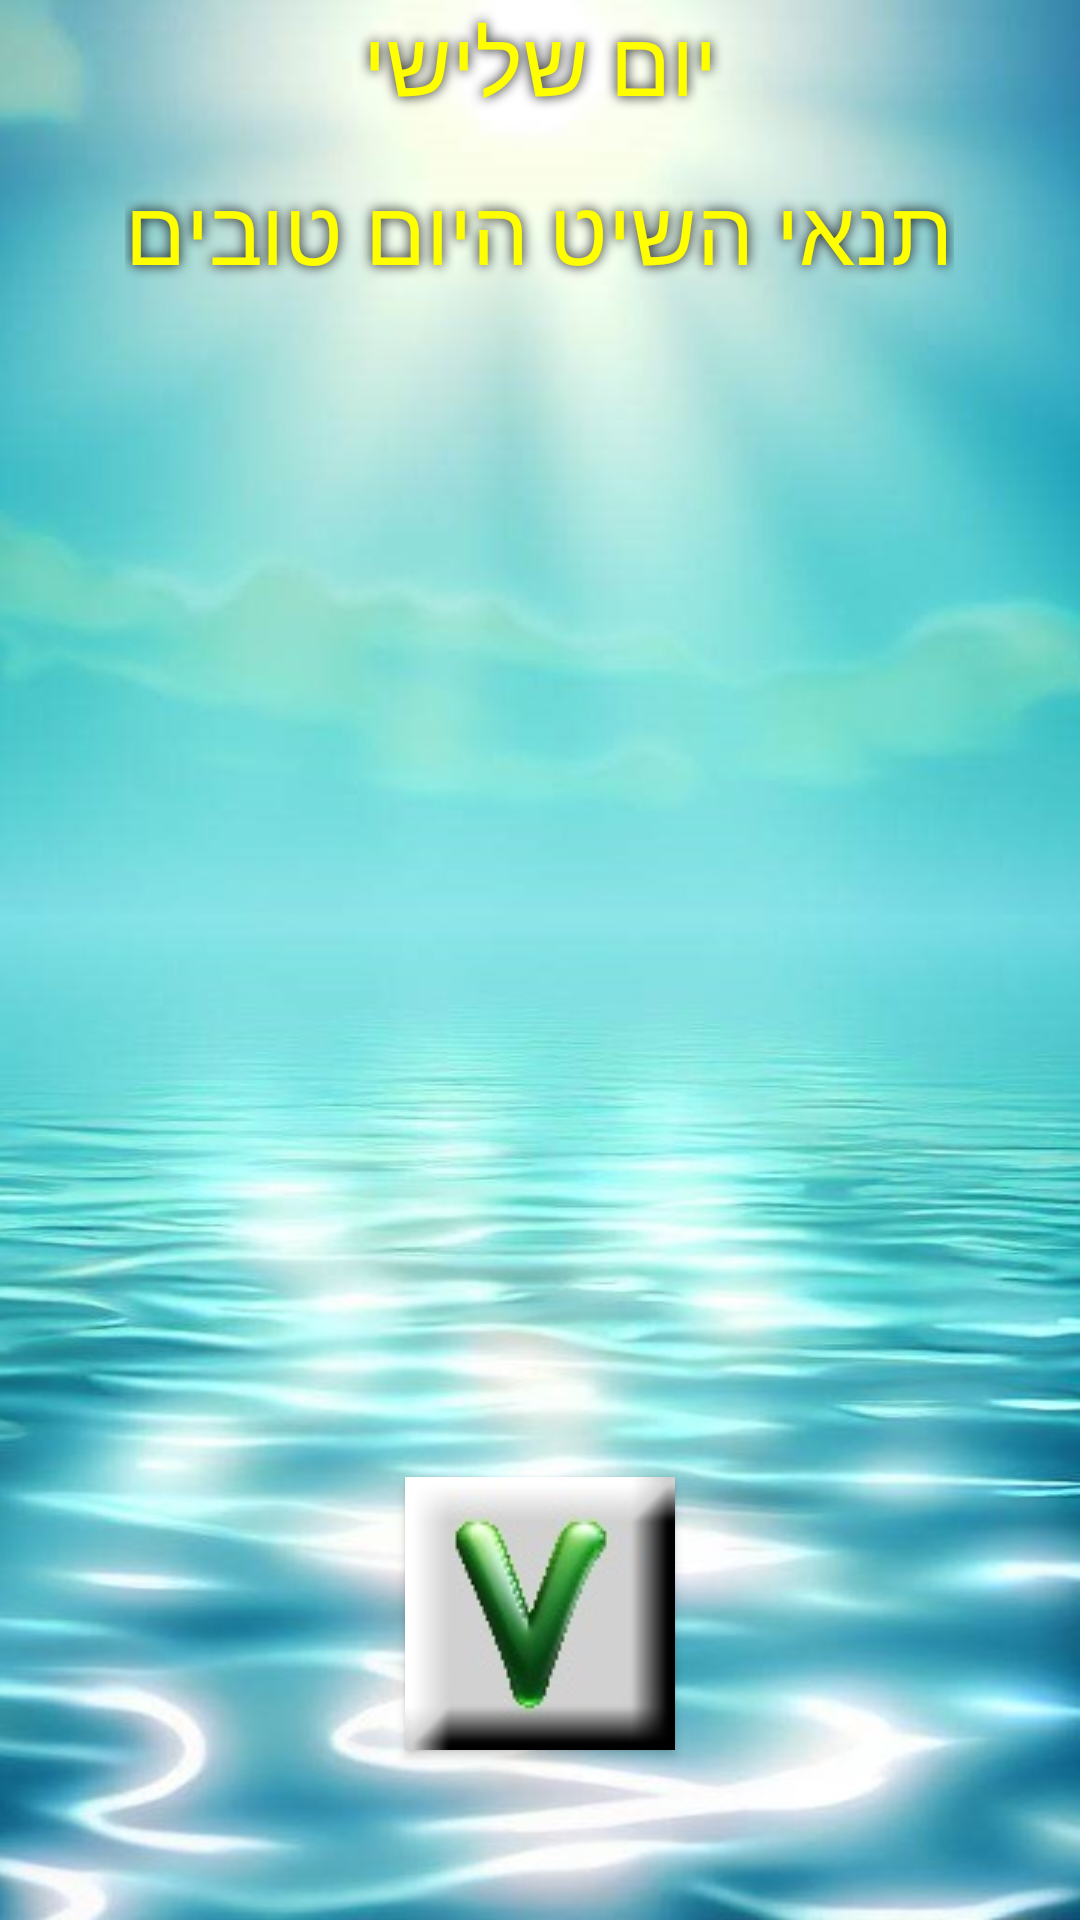

Write the Android layout XML for this screen, with the resource values it uses.
<!-- AndroidManifest.xml: application theme AppTheme -->
<!-- res/layout/weather_layout.xml -->
<?xml version="1.0" encoding="utf-8"?>
<LinearLayout xmlns:android="http://schemas.android.com/apk/res/android"
    android:layout_width="match_parent"
    android:layout_height="match_parent"
    android:background="@drawable/good_sea_weather"
    android:gravity="center"
    android:orientation="vertical">

    <TextView
        android:id="@+id/day_message"
        android:layout_width="match_parent"
        android:layout_height="0dp"
        android:layout_weight="1"
        android:gravity="center_horizontal"
        style="@style/ShadowYellowBlackText"
        android:text="יום שלישי"
        android:textSize="30dp"/>

    <TextView
        android:id="@+id/weather_message"
        android:layout_width="wrap_content"
        android:layout_height="wrap_content"
        android:gravity="center"
        style="@style/ShadowYellowBlackText"
        android:text="תנאי השיט היום טובים"
        android:textSize="30dp" />

    <TextView
        android:layout_width="match_parent"
        android:layout_height="0dp"
        android:layout_weight="7"
        android:gravity="center_horizontal"
        android:text="" />

    <Button
        android:layout_width="wrap_content"
        android:layout_height="wrap_content"
        android:background="@drawable/yes_button"
        android:gravity="center_horizontal"
        android:foreground="?attr/selectableItemBackgroundBorderless"
        android:onClick="onExitWeatherWindow" />

    <TextView
        android:layout_width="match_parent"
        android:layout_height="0dp"
        android:layout_weight="1"
        android:gravity="center_horizontal"
        android:text="" />

</LinearLayout>
<!-- resources referenced by this layout -->
<resources>
  <!-- drawable good_sea_weather: jpg bitmap (drawable, 87645 bytes) -->
  <!-- drawable yes_button: jpg bitmap (drawable, 3584 bytes) -->
  <style name="ShadowYellowBlackText">
          <item name="android:shadowColor">@color/black</item>
          <item name="android:shadowRadius">10</item>
          <item name="android:shadowDx">0</item>
          <item name="android:shadowDy">0</item>
          <item name="android:textColor">@color/yellow</item>
      </style>
  <style name="AppTheme" parent="Theme.AppCompat.Light.DarkActionBar">
          
          <item name="colorPrimary">@color/colorPrimary</item>
          <item name="colorPrimaryDark">@color/colorPrimaryDark</item>
          <item name="colorAccent">@color/colorAccent</item>
          <item name="android:buttonStyle">@style/MyButton</item>
          <item name="android:textColor">@color/black</item>
      </style>
  <color name="black">#000000</color>
  <color name="yellow">#FFFF00</color>
  <color name="colorPrimary">#6200EE</color>
  <color name="colorPrimaryDark">#3700B3</color>
  <color name="colorAccent">#03DAC5</color>
  <style name="MyButton" parent="Widget.AppCompat.Button">
          <item name="android:textAllCaps">false</item>
      </style>
</resources>
